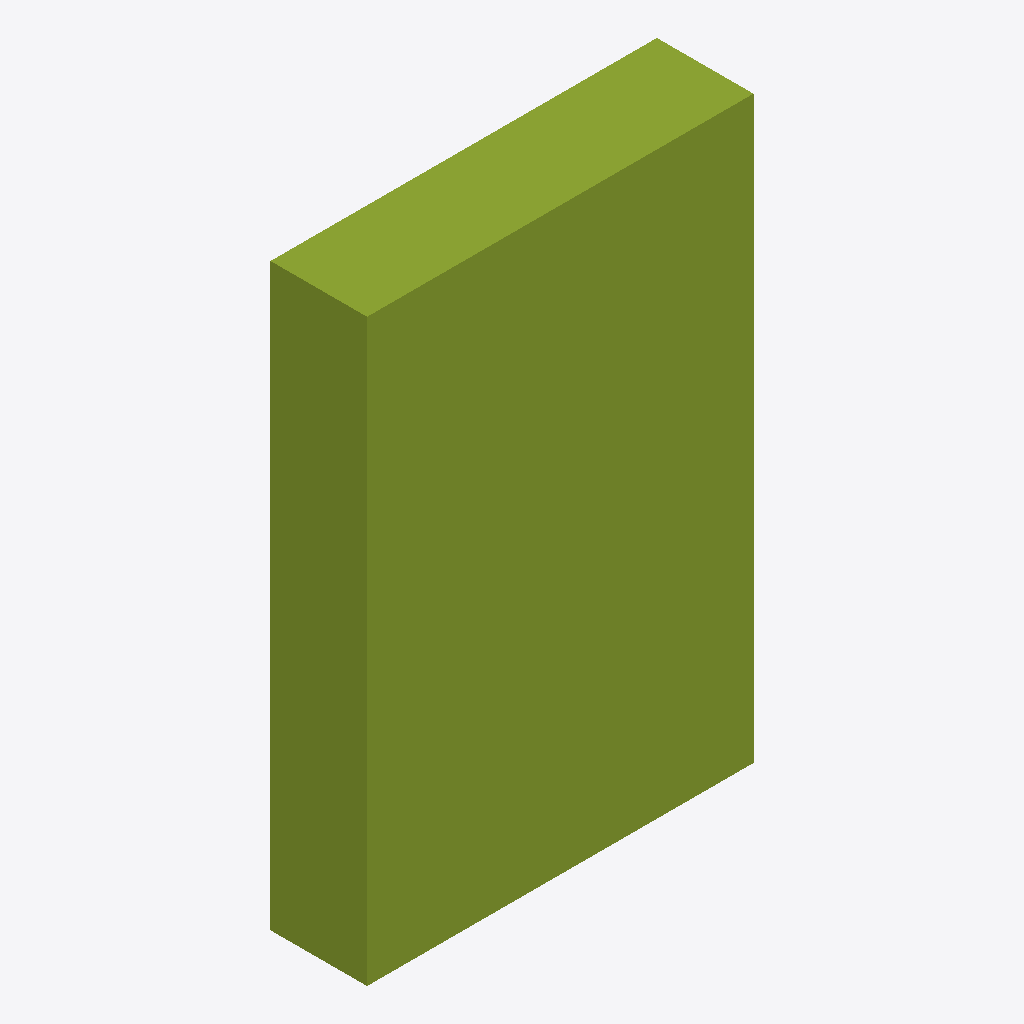
Isometric view of an IFC building model (IFC-SPF (STEP), schema IFC2X3, length unit metre), seen from the south-west, elements coloured by IFC class: 1 member (olive).
Extent 2.0 m × 0.5 m × 3.0 m (x, y, z). Elements (1): 1 IfcMember.

HEADER;
FILE_DESCRIPTION(('ViewDefinition [CoordinationView]'),'2;1');
FILE_NAME('polyline_ifc2x3.ifc','2026-11-02T00:00:00',(''),(''),'fbv','fbv','');
FILE_SCHEMA(('IFC2X3'));
ENDSEC;
DATA;
#8=IFCPROJECT('0Yvh4$d$H4PgX8k1$f$xP1',$,'Polyline',$,$,$,$,(#7),#2);
#20=IFCMEMBER('0Yvh4$d$H4PgX8k1$f$xP2',$,'Polyline member',$,$,#19,#18,'M-1');
ENDSEC;
